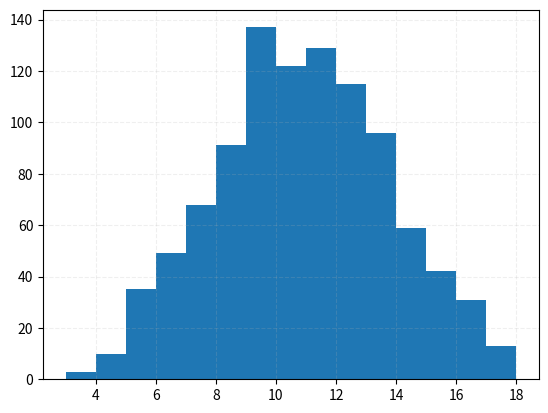

The script that saved this image:
import random
from matplotlib import pyplot as plt

num_list = []


def nums_list():
    for i in (range(1, 1001)):
        num1 = random.randint(1, 6)
        num2 = random.randint(1, 6)
        num3 = random.randint(1, 6)
        num = num1 + num2 + num3

        num_list.append(num)

    return num_list


nums_list = nums_list()
print(nums_list.count(11))

from matplotlib import pyplot as plt

plt.figure()
bins = 1
group = int((max(nums_list) - min(nums_list)) / bins)
plt.hist(nums_list, group)
plt.grid(True,linestyle = "--",alpha = 0.2)
plt.show()
